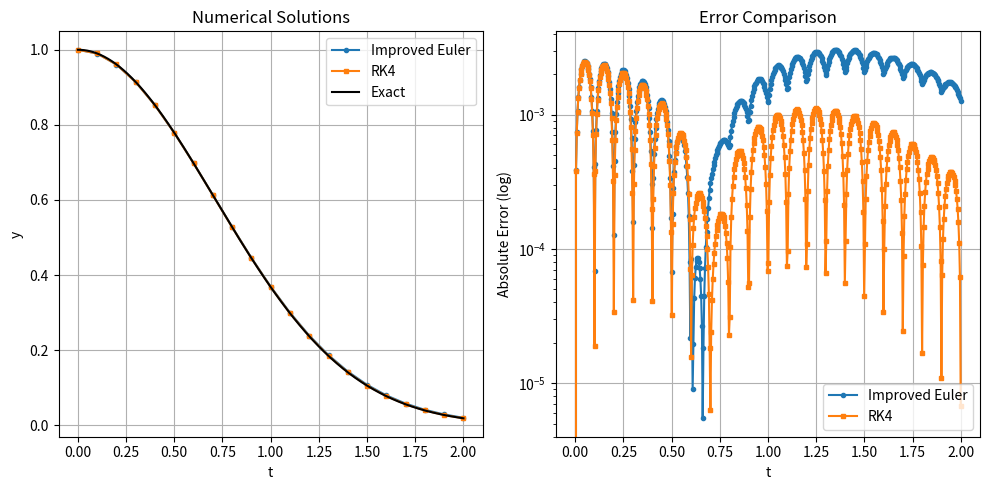

The matplotlib source for this figure: (Note: this script raises an exception after producing the figure.)
"""
实验四：常微分方程初值问题的数值解法
核心算法：改进欧拉法（预测-校正法）、四阶经典龙格-库塔法
"""

import os
import numpy as np

if os.environ.get('DISPLAY') is None and os.name != 'nt':
    import matplotlib
    matplotlib.use('Agg')
import matplotlib.pyplot as plt


def improved_euler(f, t0, y0, h, n_steps):
    """
    改进欧拉法（Heun 方法 / 预测-校正法）

    预测：y_p = y_k + h * f(t_k, y_k)
    校正：y_{k+1} = y_k + h/2 * [f(t_k, y_k) + f(t_{k+1}, y_p)]

    局部截断误差：O(h^3)，整体误差：O(h^2)

    Args:
        f: dy/dt = f(t, y)
        t0, y0: 初值
        h: 步长
        n_steps: 迭代步数

    Returns:
        t, y: 时间序列和解序列
    """
    t = np.zeros(n_steps + 1)
    y = np.zeros(n_steps + 1)
    t[0], y[0] = t0, y0

    for k in range(n_steps):
        k1 = f(t[k], y[k])
        y_pred = y[k] + h * k1
        k2 = f(t[k] + h, y_pred)
        y[k + 1] = y[k] + h / 2 * (k1 + k2)
        t[k + 1] = t[k] + h

    return t, y


def rk4(f, t0, y0, h, n_steps):
    """
    四阶经典龙格-库塔法

    k1 = f(t_k, y_k)
    k2 = f(t_k + h/2, y_k + h*k1/2)
    k3 = f(t_k + h/2, y_k + h*k2/2)
    k4 = f(t_k + h, y_k + h*k3)
    y_{k+1} = y_k + h/6 * (k1 + 2*k2 + 2*k3 + k4)

    局部截断误差：O(h^5)，整体误差：O(h^4)

    Args:
        f: dy/dt = f(t, y)
        t0, y0: 初值
        h: 步长
        n_steps: 迭代步数

    Returns:
        t, y: 时间序列和解序列
    """
    t = np.zeros(n_steps + 1)
    y = np.zeros(n_steps + 1)
    t[0], y[0] = t0, y0

    for k in range(n_steps):
        k1 = f(t[k], y[k])
        k2 = f(t[k] + h / 2, y[k] + h * k1 / 2)
        k3 = f(t[k] + h / 2, y[k] + h * k2 / 2)
        k4 = f(t[k] + h, y[k] + h * k3)
        y[k + 1] = y[k] + h / 6 * (k1 + 2 * k2 + 2 * k3 + k4)
        t[k + 1] = t[k] + h

    return t, y


def plot_solutions(t_ieu, y_ieu, t_rk4, y_rk4, t_exact=None, y_exact=None):
    """绘制数值解与精确解对比"""
    plt.figure(figsize=(10, 5))

    plt.subplot(1, 2, 1)
    plt.plot(t_ieu, y_ieu, 'o-', label='Improved Euler', markersize=3)
    plt.plot(t_rk4, y_rk4, 's-', label='RK4', markersize=3)
    if t_exact is not None and y_exact is not None:
        plt.plot(t_exact, y_exact, 'k-', label='Exact', linewidth=1.5)
    plt.xlabel('t')
    plt.ylabel('y')
    plt.title('Numerical Solutions')
    plt.legend()
    plt.grid(True)

    plt.subplot(1, 2, 2)
    if t_exact is not None and y_exact is not None:
        err_ieu = np.abs(np.interp(t_exact, t_ieu, y_ieu) - y_exact)
        err_rk4 = np.abs(np.interp(t_exact, t_rk4, y_rk4) - y_exact)
        plt.semilogy(t_exact, err_ieu, 'o-', label='Improved Euler', markersize=3)
        plt.semilogy(t_exact, err_rk4, 's-', label='RK4', markersize=3)
        plt.ylabel('Absolute Error (log)')
        plt.title('Error Comparison')
    else:
        plt.text(0.5, 0.5, 'Exact solution not provided', ha='center', va='center')
    plt.xlabel('t')
    plt.legend()
    plt.grid(True)

    plt.tight_layout()
    plt.savefig('../outputs/exp4_ode_solutions.png', dpi=150)
    plt.show()
    print("Figure saved to ../outputs/exp4_ode_solutions.png")


def plot_step_size_effect(f, t0, y0, t_end, y_exact_func):
    """展示不同步长对精度的影响"""
    h_values = [0.2, 0.1, 0.05, 0.025, 0.01]
    errors_ie = []
    errors_rk4 = []

    for h in h_values:
        n = int((t_end - t0) / h)
        _, y_ie = improved_euler(f, t0, y0, h, n)
        _, y_rk = rk4(f, t0, y0, h, n)
        y_true = y_exact_func(t0 + n * h)
        errors_ie.append(abs(y_ie[-1] - y_true))
        errors_rk4.append(abs(y_rk[-1] - y_true))

    plt.figure(figsize=(8, 5))
    plt.loglog(h_values, errors_ie, 'o-', label='Improved Euler', markersize=6)
    plt.loglog(h_values, errors_rk4, 's-', label='RK4', markersize=6)
    plt.xlabel('Step size h')
    plt.ylabel('Error at t_end')
    plt.title('Step Size vs. Accuracy')
    plt.legend()
    plt.grid(True, which='both', linestyle='--', alpha=0.6)
    plt.tight_layout()
    plt.savefig('../outputs/exp4_step_size.png', dpi=150)
    plt.show()
    print("Figure saved to ../outputs/exp4_step_size.png")


def main():
    print("=" * 50)
    print("实验四：常微分方程初值问题的数值解法")
    print("=" * 50)

    # TODO: 根据教师给出的具体微分方程修改这里
    # 示例：dy/dt = -2*t*y, y(0)=1, 精确解 y(t) = exp(-t^2)
    def f(t, y):
        return -2 * t * y

    def y_exact(t):
        return np.exp(-t**2)

    t0, y0 = 0, 1
    t_end = 2
    h = 0.1
    n_steps = int((t_end - t0) / h)

    print(f"\n求解区间: [{t0}, {t_end}], 步长 h={h}, 步数 n={n_steps}")

    # 改进欧拉法
    t_ie, y_ie = improved_euler(f, t0, y0, h, n_steps)
    print(f"\n【改进欧拉法】t={t_end} 时 y={y_ie[-1]:.10f}")
    print(f"精确值: {y_exact(t_end):.10f}")
    print(f"误差: {abs(y_ie[-1] - y_exact(t_end)):.2e}")

    # 四阶龙格-库塔法
    t_rk, y_rk = rk4(f, t0, y0, h, n_steps)
    print(f"\n【四阶 RK 法】t={t_end} 时 y={y_rk[-1]:.10f}")
    print(f"精确值: {y_exact(t_end):.10f}")
    print(f"误差: {abs(y_rk[-1] - y_exact(t_end)):.2e}")

    # 可视化
    t_fine = np.linspace(t0, t_end, 500)
    y_fine = y_exact(t_fine)
    plot_solutions(t_ie, y_ie, t_rk, y_rk, t_fine, y_fine)
    plot_step_size_effect(f, t0, y0, t_end, y_exact)


if __name__ == "__main__":
    main()
